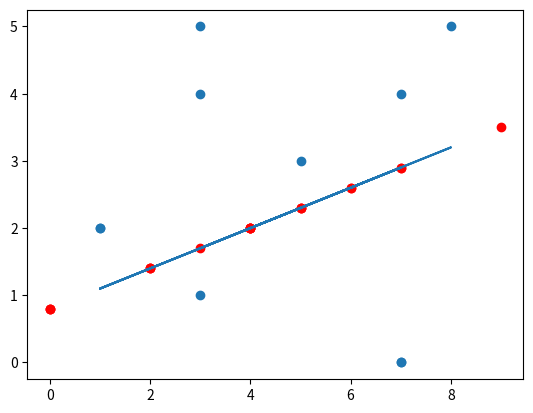

This figure's Python source:
#Best fit line code
from statistics import mean
import numpy as np
import matplotlib.pyplot as plt
from random import randint


#This is Our Data generated randomly
x = [randint(0, 9) for p in range(0, 10)]
y = [randint(0, 9) for p in range(0, 10)]
x = np.asarray(x)
y = np.asarray(y)

def best_fit_line(x,y):
    x_best = ( ( mean(x)*mean(y) - mean(x*y) ) / (mean(x)**2 - mean(x**2)) )
    y_best = mean(y) - x_best*mean(x)
    return x_best ,y_best

x_best , y_best = best_fit_line(x,y)
best_line = [(x_best*i)+y_best for i in x]


predicted_x = [randint(0, 9) for p in range(0, 20)]
predicted_y = [(x_best*i)+y_best for i in predicted_x]


plt.scatter(predicted_x,predicted_y,color ='r')
plt.scatter(x,y)
plt.plot(x,best_line)
plt.show()
